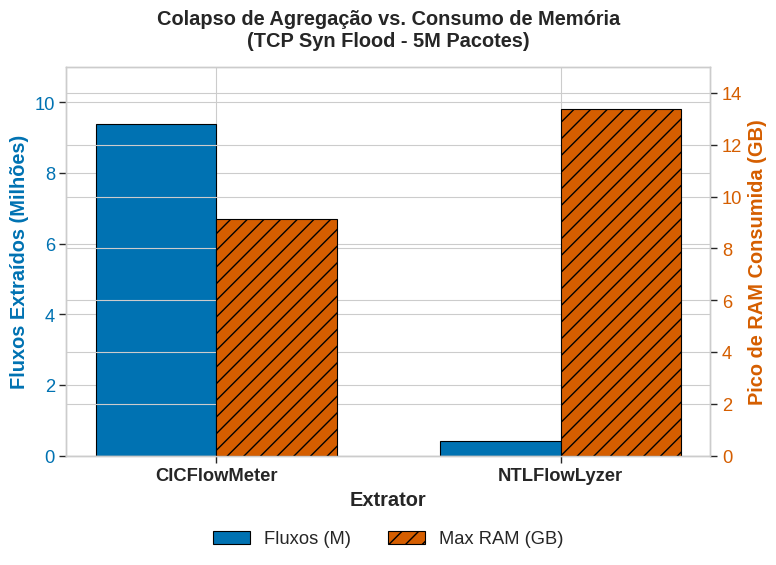
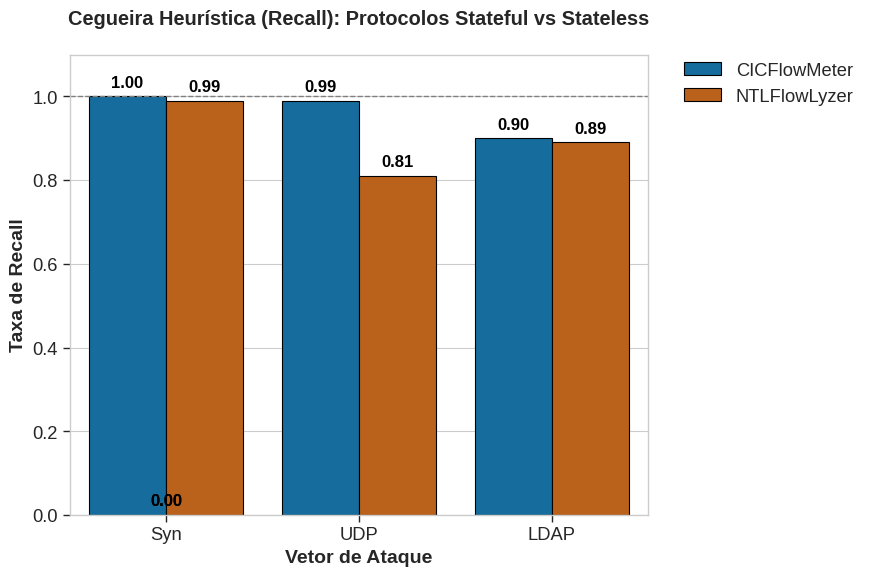

The matplotlib source for these figures, in order:
import matplotlib.pyplot as plt
import seaborn as sns
import numpy as np
import pandas as pd

# SBSeg Academic Styling
plt.style.use('seaborn-v0_8-whitegrid')
sns.set_context("paper", font_scale=1.5)
# Colorblind friendly palette (Blue / Orange-Redish)
colors_main = ['#0072B2', '#D55E00'] 
colors_secondary = ['#56B4E9', '#E69F00']

# =======================================================
# 1. Flow Collapse & Memory Explosion Chart (Syn Flood)
# =======================================================
def plot_flow_collapse():
    fig, ax1 = plt.subplots(figsize=(8, 6))

    extractors = ['CICFlowMeter', 'NTLFlowLyzer']
    flows = [9.4, 0.416] # In millions
    ram = [9.13, 13.38] # In GB

    x = np.arange(len(extractors))
    width = 0.35

    # Plot Flows (Left Axis)
    ax1.set_xlabel('Extrator', fontweight='bold')
    ax1.set_ylabel('Fluxos Extraídos (Milhões)', color=colors_main[0], fontweight='bold')
    bars1 = ax1.bar(x - width/2, flows, width, label='Fluxos (M)', color=colors_main[0], edgecolor='black')
    ax1.tick_params(axis='y', labelcolor=colors_main[0])
    ax1.set_ylim(0, 11)

    # Plot RAM (Right Axis)
    ax2 = ax1.twinx()  
    ax2.set_ylabel('Pico de RAM Consumida (GB)', color=colors_main[1], fontweight='bold')
    bars2 = ax2.bar(x + width/2, ram, width, label='Max RAM (GB)', color=colors_main[1], edgecolor='black', hatch='//')
    ax2.tick_params(axis='y', labelcolor=colors_main[1])
    ax2.set_ylim(0, 15)

    ax1.set_xticks(x)
    ax1.set_xticklabels(extractors, fontweight='bold')
    
    # Title and Layout
    plt.title('Colapso de Agregação vs. Consumo de Memória\n(TCP Syn Flood - 5M Pacotes)', fontweight='bold', pad=15)
    
    # Combined Legend
    lines1, labels1 = ax1.get_legend_handles_labels()
    lines2, labels2 = ax2.get_legend_handles_labels()
    ax1.legend(lines1 + lines2, labels1 + labels2, loc='upper center', bbox_to_anchor=(0.5, -0.15), fancybox=True, shadow=True, ncol=2)
    
    plt.tight_layout()
    import os
    if not os.path.exists('./results/figures'):
        os.makedirs('./results/figures')
    plt.savefig('./results/figures/flow_collapse_v2.pdf', format='pdf', bbox_inches='tight')
    plt.close()

# =======================================================
# 2. Heuristic Blindness Chart (UDP & LDAP Recall Drop)
# =======================================================
def plot_f1_blindness():
    # Constructing DataFrame based on empirical ML results
    data = {
        'Scenario': ['Syn', 'Syn', 'UDP', 'UDP', 'LDAP', 'LDAP'],
        'Extractor': ['CICFlowMeter', 'NTLFlowLyzer', 'CICFlowMeter', 'NTLFlowLyzer', 'CICFlowMeter', 'NTLFlowLyzer'],
        'Recall': [1.00, 0.99, 0.99, 0.81, 0.90, 0.89],
        'Precision': [1.00, 0.99, 0.99, 0.94, 0.99, 0.95]
    }
    df = pd.DataFrame(data)

    fig, ax = plt.subplots(figsize=(9, 6))
    
    # Plotting Recall to highlight Falsos Negativos
    sns.barplot(
        data=df, 
        x='Scenario', y='Recall', hue='Extractor',
        palette=colors_main, edgecolor='black', ax=ax
    )

    # Adding values on top of bars
    for p in ax.patches:
        ax.annotate(f"{p.get_height():.2f}", 
                    (p.get_x() + p.get_width() / 2., p.get_height()), 
                    ha='center', va='center', fontsize=12, fontweight='bold', 
                    color='black', xytext=(0, 10), textcoords='offset points')

    ax.set_ylim(0, 1.1)
    ax.axhline(1.0, color='gray', linestyle='--', linewidth=1)
    
    ax.set_xlabel('Vetor de Ataque', fontweight='bold', fontsize=14)
    ax.set_ylabel('Taxa de Recall', fontweight='bold', fontsize=14)
    plt.title('Cegueira Heurística (Recall): Protocolos Stateful vs Stateless\n', fontweight='bold')
    
    # Move legend outside
    plt.legend(bbox_to_anchor=(1.05, 1), loc='upper left', borderaxespad=0.)
    
    plt.tight_layout()
    import os
    if not os.path.exists('./results/figures'):
        os.makedirs('./results/figures')
    plt.savefig('./results/figures/f1_blindness_v2.pdf', format='pdf', bbox_inches='tight')
    plt.close()

if __name__ == "__main__":
    plot_flow_collapse()
    plot_f1_blindness()
    print("Graficos gerados com sucesso como flow_collapse_v2.pdf e f1_blindness_v2.pdf")
